8-way image classification set "actual_training_testing_data" from GitHub (rdk004/CNN_WBC_Classifier); label vocabulary: basophil, eosinophil, erythroblast, immature granulocyte, lymphocyte, monocyte, neutrophil, thrombocyte.

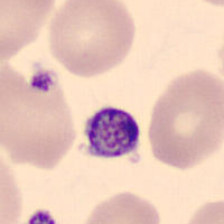
Label: thrombocyte

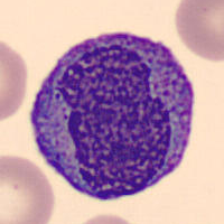
Label: monocyte

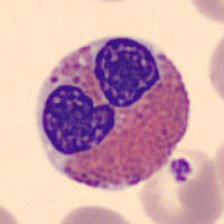
Label: eosinophil

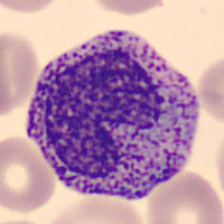
Label: immature granulocyte

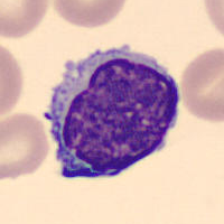
Label: lymphocyte

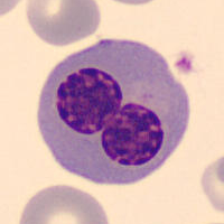
Label: erythroblast
